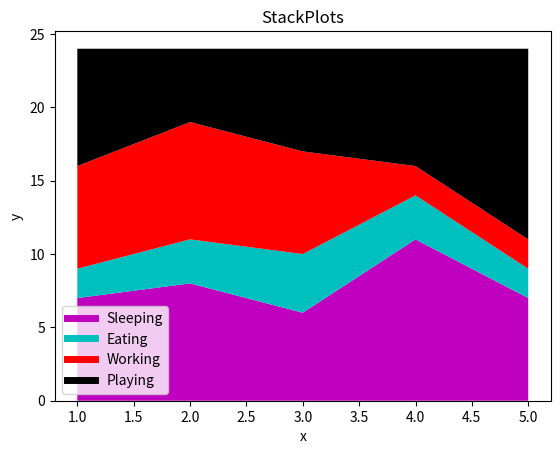

This chart was generated by the following Python code:
# -*- coding: utf-8 -*-
"""
Created on Sat Aug 11 11:00:25 2018

[redacted]

Title : StackPlots

"""

import matplotlib.pyplot as plt

days = [1,2,3,4,5]

sleeping = [7,8,6,11,7]
eating =   [2,3,4,3,2]
working =  [7,8,7,2,2]
playing =  [8,5,7,8,13]

# This is for overlapping the legends as stack plot does not have label
plt.plot([],[],color='m', label='Sleeping', linewidth=5)
plt.plot([],[],color='c', label='Eating', linewidth=5)
plt.plot([],[],color='r', label='Working', linewidth=5)
plt.plot([],[],color='k', label='Playing', linewidth=5)

plt.stackplot(days, sleeping,eating,working,playing, colors=['m','c','r','k'])

plt.xlabel('x')
plt.ylabel('y')
plt.title('StackPlots')
plt.legend()
plt.show()

